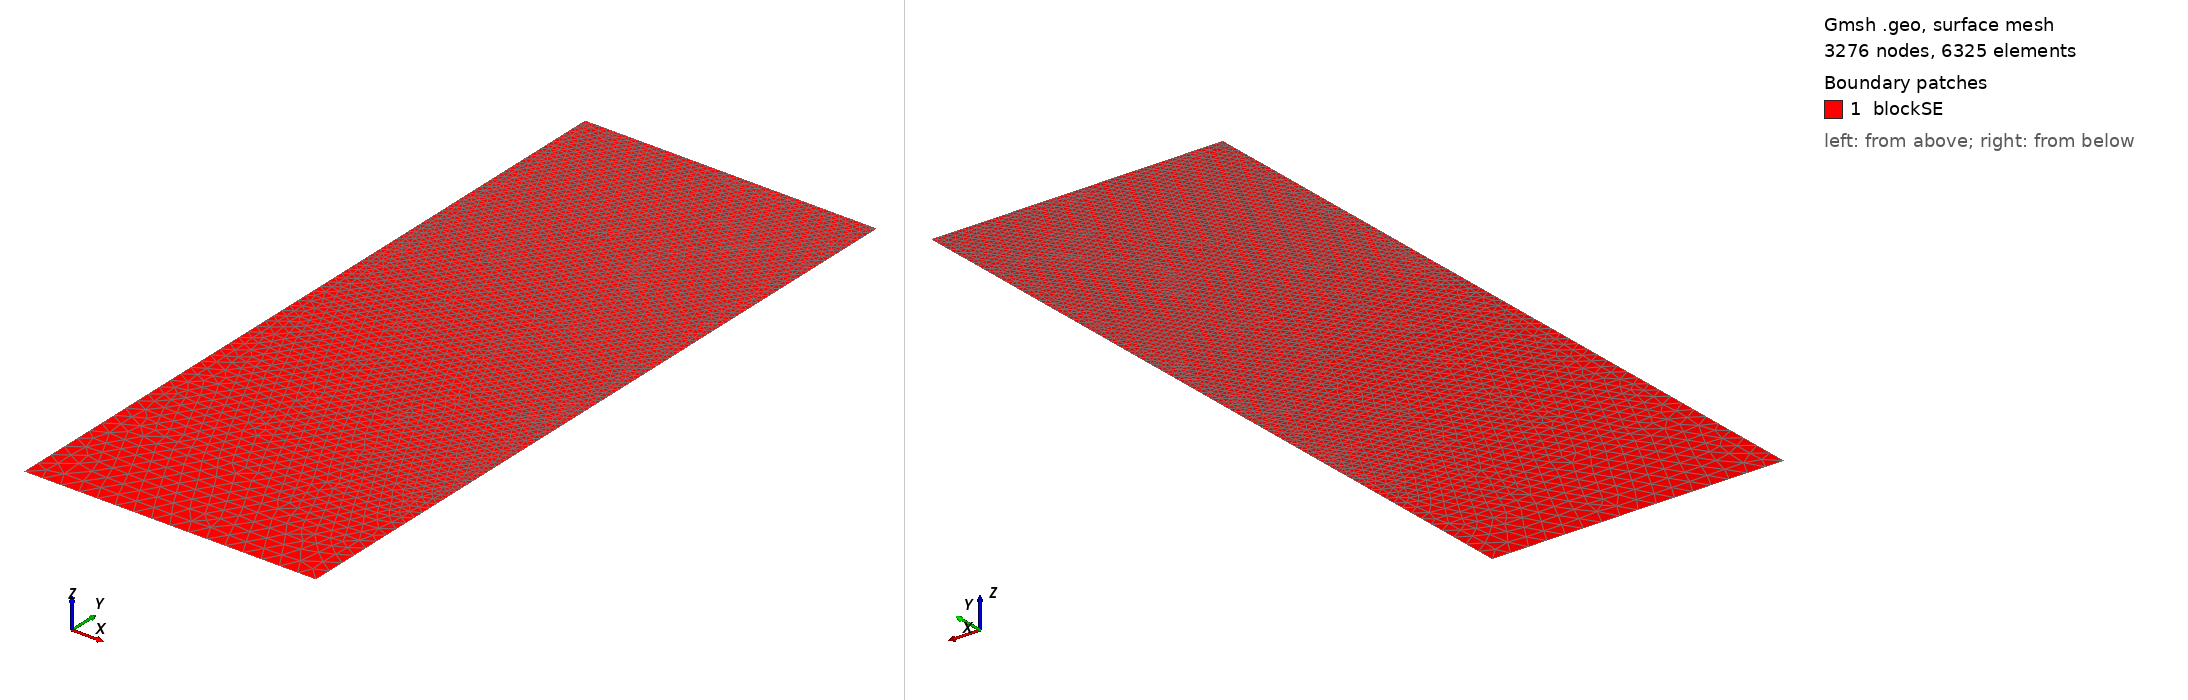

Gmsh geometry script, surface-meshed: 3276 nodes, 6325 surface elements. Boundary patches (legend numbers): 1 blockSE. Left view from above one corner, right view from below the opposite corner. Legend entries are the model's physical surfaces. The drawing asked Gmsh for element sizes between 1% and 20% of the model's largest extent; the script's own settings can give other sizes.

=== t28.geo (drawn) ===
/// Build a 2D model with micro-electrode

//SetFactory("OpenCASCADE");

// Parameters
hSE  = 20.0;  // thickness of the SE, in unit um
wSE  = 8.0;  // width of the SE, in unit um
hLi  = 12.1794;    // initial height of the Li in the pore, in unit um
rp   = 0.05;  // the round radius at corner point, in unit um
mSE  = 0.5;  // mesh characteristic length for SE out boundaries
mAnd = 0.05;  // mesh characteristic length for micro-probe

//**** Create points **/
// Create points for the boundary
Point(1) = {0, 0, 0, mSE};            Point(2) = {wSE, 0, 0, mSE};
Point(3) = {wSE, hSE-hLi, 0, mAnd};   Point(4) = {wSE, hSE-rp, 0, mAnd}; 
Point(5) = {wSE-rp, hSE-rp, 0, mAnd}; Point(6) = {wSE-rp, hSE, 0, mAnd}; 
Point(7) = {0, hSE, 0, mAnd};

//***** Create lines **/
// Creat lines for the boundary
Line(1)   = {1, 2};     Line(2)   = {2, 3};
Line(3)   = {3, 4};     Circle(4) = {4, 5, 6};  
Line(5)   = {6, 7};     Line(6)   = {7, 1};

//*** Create loops from lines **/
Curve Loop(6) = {1, 2, 3, 4, 5, 6};   // Outer boundary

//*** Create blocks from lines **/
Plane Surface(1) = {6}; // creat block SE

//*** Physical names **/
Physical Curve("SE_btm")     = {1};
Physical Curve("SE_right")   = {2};
//Physical Curve("SE_top")     = {3};
Physical Curve("SE_left")    = {6};
Physical Curve("And_btm")    = {3, 4, 5};
Physical Surface("blockSE")  = {1};
